Run: headless pygame with SDL's dummy video driver; simulated clock (each Clock.tick advances the game by its frame time, no real sleeping); random seed 0; keys injected as events and as key.get_pressed() state; no mouse input.
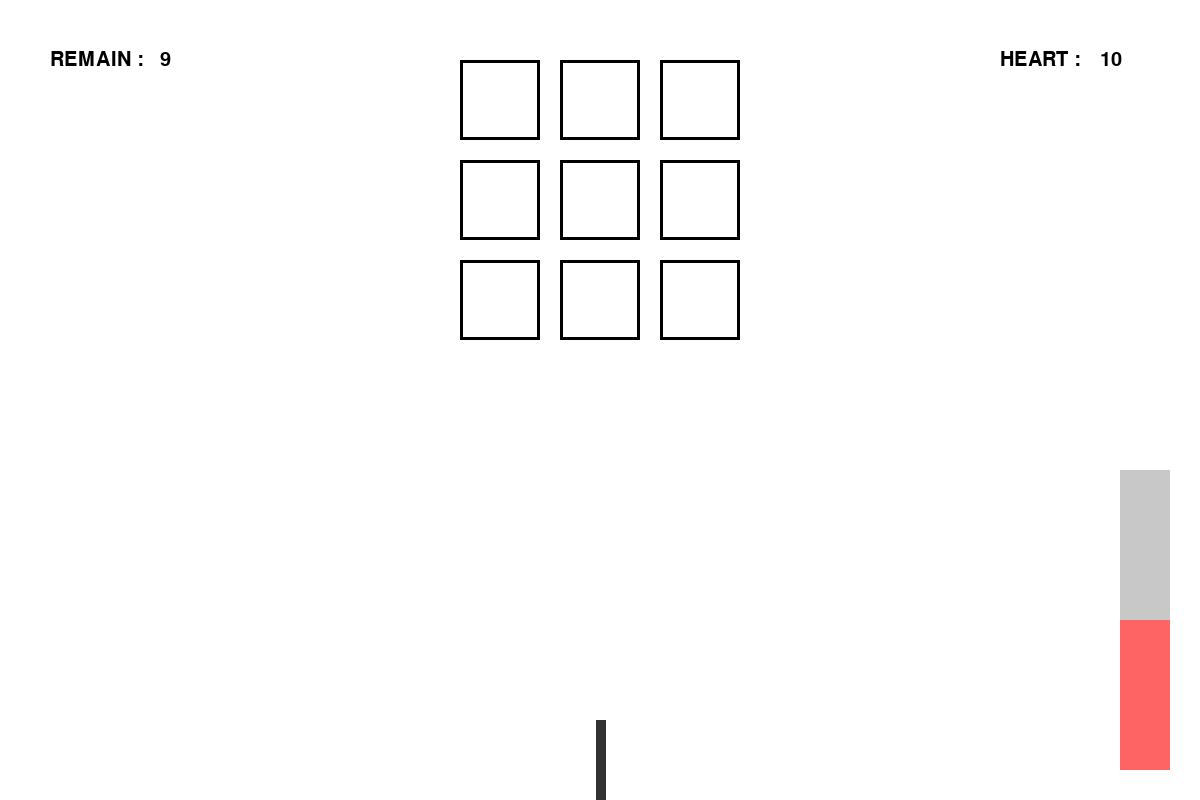
Frame 1 of 4 · flips 1–60 · no input
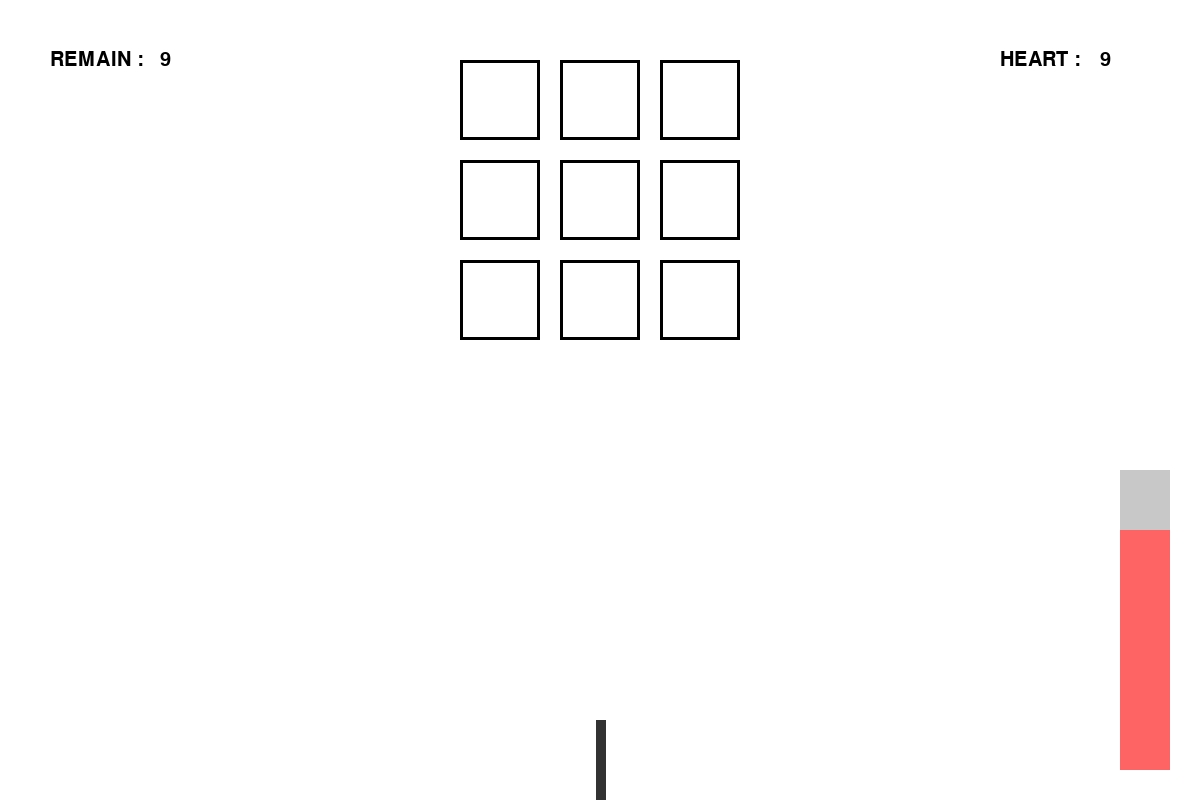
Frame 2 of 4 · flips 61–180 · tapped SPACE, RETURN · held RIGHT (→), D
Frame 3 of 4 · flips 181–300 · held DOWN (↓), S · screen unchanged from frame 2, image omitted
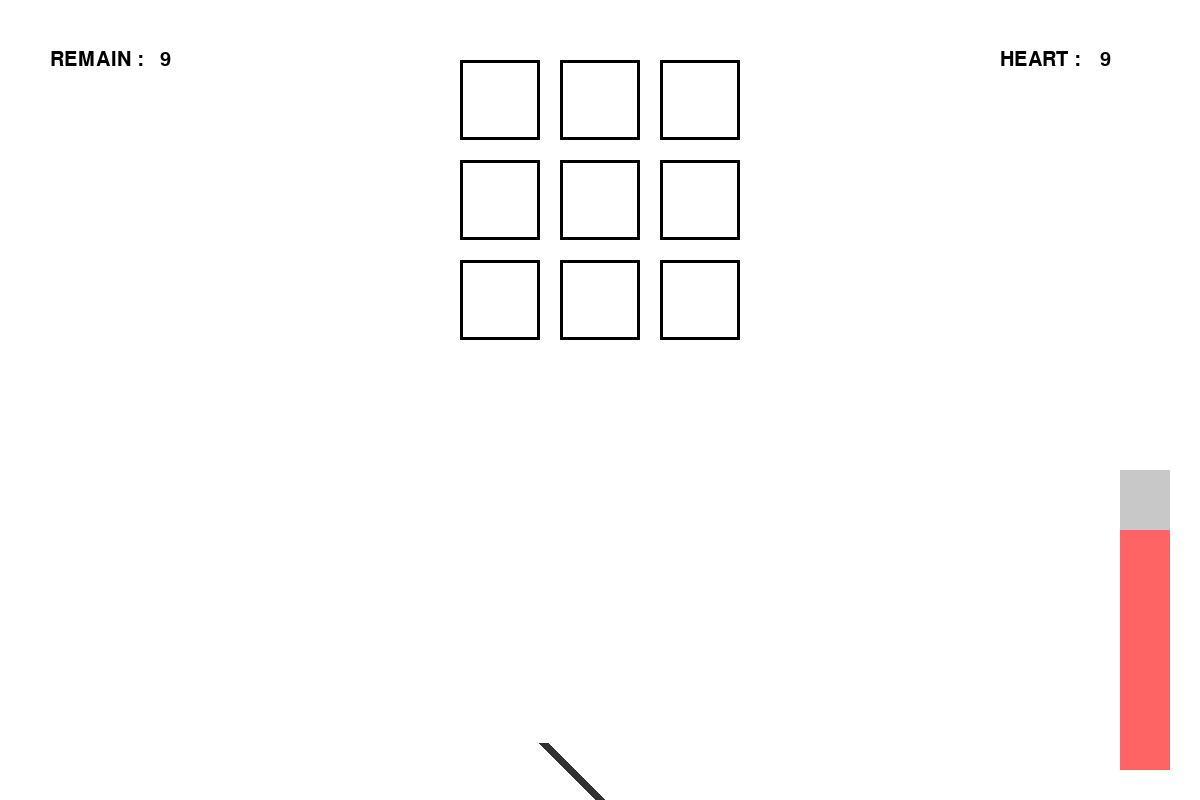
Frame 4 of 4 · flips 301–420 · held LEFT (←), A, UP (↑), W

The pygame program that drew these frames:

import pygame
import math

''' 컴퓨터공학부 202011353 이호은 '''
if __name__ == "__main__":
    pygame.init()

    SCR_WIDTH = 1200
    SCR_HEIGHT = 800

    POWER = 150
    RAW_ANGLE = 90
    ANGLE = math.radians(RAW_ANGLE)

    UP_DOWN_KEY_FLAG = 1
    LEFT_RIGHT_KEY_FLAG = 0
    BALL_FLAG = 0

    # 게임 진행 변수
    remain = 9
    HP = 10

    # 포물선 변수
    G = 9.8
    v0 = 0
    vX = 0
    vY = 0
    x = 0
    y = 0
    t = 0

    # 화면 설정
    size = [SCR_WIDTH, SCR_HEIGHT]
    screen = pygame.display.set_mode(size)

    pygame.display.set_caption("Break The Wall")

    done = False
    clock = pygame.time.Clock()

    # 블록 배열 초기화
    arr = [[0, 0, 0], [0, 0, 0], [0, 0, 0]]

    while not done:
        clock.tick(30)

        # 닫기 버튼
        for event in pygame.event.get():
            if event.type == pygame.QUIT:
                done = True

            # 눌러진 키에 따른 FLAG 세팅
            if event.type == pygame.KEYDOWN:
                if event.key == pygame.K_LEFT:
                    LEFT_RIGHT_KEY_FLAG = -1
                if event.key == pygame.K_RIGHT:
                    LEFT_RIGHT_KEY_FLAG = 1

                # 공 발사
                if event.key == pygame.K_SPACE:
                    if BALL_FLAG == 0:
                        # 포물선 변수 초기화
                        BALL_FLAG = 1
                        v0 = POWER / 3 + 30
                        x = 0
                        y = 0
                        t = 0
                        HP -= 1

            # 키가 더이상 눌러진 상태가 아니면 FLAG 0으로
            if event.type == pygame.KEYUP:
                LEFT_RIGHT_KEY_FLAG = 0

        # 파워 게이지 조정
        if UP_DOWN_KEY_FLAG == -1 and BALL_FLAG == 0:
            if POWER > 0:
                POWER -= 5
            if POWER == 0:
                UP_DOWN_KEY_FLAG = 1
        elif UP_DOWN_KEY_FLAG == 1 and BALL_FLAG == 0:
            if POWER < 300:
                POWER += 5
            if POWER == 300:
                UP_DOWN_KEY_FLAG = -1

        # 좌, 우 방향키 눌린 상태면
        if LEFT_RIGHT_KEY_FLAG == -1 and BALL_FLAG == 0:
            if RAW_ANGLE < 135:
                RAW_ANGLE += 5
        elif LEFT_RIGHT_KEY_FLAG == 1 and BALL_FLAG == 0:
            if RAW_ANGLE > 45:
                RAW_ANGLE -= 5

        # 배경
        screen.fill((255, 255, 255))

        # 남은 개수 세기
        for i in range(3):
            for j in range(3):
                if arr[i][j] == 0:
                    remain += 1

        # POWER 출력
        font_20 = pygame.font.Font(pygame.font.get_default_font(), 20)
        remain_text = font_20.render("REMAIN : ", True, (0, 0, 0))
        remain_num_text = font_20.render(str(remain), True, (0, 0, 0))
        screen.blit(remain_text, (50, 50))
        screen.blit(remain_num_text, (160, 50))

        # HP 출력
        font_20 = pygame.font.Font(pygame.font.get_default_font(), 20)
        remain_text = font_20.render("HEART : ", True, (0, 0, 0))
        remain_num_text = font_20.render(str(HP), True, (0, 0, 0))
        screen.blit(remain_text, (1000, 50))
        screen.blit(remain_num_text, (1100, 50))

        # 남은 블록 0개이면 승리
        if remain == 0:
            screen.fill((255, 255, 255))
            font_big = pygame.font.Font(pygame.font.get_default_font(), 50)
            end_text = font_big.render("VICTORY!!", True, (0, 0, 0))
            screen.blit(end_text, (500, 300))

        remain = 0

        # 각도 조절
        ANGLE = math.radians(RAW_ANGLE)
        pygame.draw.line(screen, (50, 50, 50), [600, 800], [600 + 80 * math.cos(ANGLE), 800 - 80 * math.sin(ANGLE)], 10)

        # POWER 조절
        pygame.draw.rect(screen, (200, 200, 200), [1200 - 80, 800 - 330, 50, 300])
        pygame.draw.rect(screen, (255, 100, 100), [1120, 770 - POWER, 50, POWER])

        # 공 그리기
        if BALL_FLAG == 1:
            x = v0 * math.cos(ANGLE) * t
            y = v0 * math.sin(ANGLE) * t - (0.5 * G * t * t)
            print(x, y)

            pygame.draw.circle(screen, (100, 100, 100), [600 + int(x), 800 - int(y)], 20)
            t += 1

            # 블럭 통과 체크
            if 540 >= 600 + int(x) >= 460 and 140 >= 800 - int(y) >= 60:
                arr[0][0] = 1
            if 640 >= 600 + int(x) >= 560 and 140 >= 800 - int(y) >= 60:
                arr[1][0] = 1
            if 740 >= 600 + int(x) >= 660 and 140 >= 800 - int(y) >= 60:
                arr[2][0] = 1

            if 540 >= 600 + int(x) >= 460 and 240 >= 800 - int(y) >= 160:
                arr[0][1] = 1
            if 640 >= 600 + int(x) >= 560 and 240 >= 800 - int(y) >= 160:
                arr[1][1] = 1
            if 740 >= 600 + int(x) >= 660 and 240 >= 800 - int(y) >= 160:
                arr[2][1] = 1

            if 540 >= 600 + int(x) >= 460 and 340 >= 800 - int(y) >= 260:
                arr[0][2] = 1
            if 640 >= 600 + int(x) >= 560 and 340 >= 800 - int(y) >= 260:
                arr[1][2] = 1
            if 740 >= 600 + int(x) >= 660 and 340 >= 800 - int(y) >= 260:
                arr[2][2] = 1

            # 공이 화면 밖으로 떨어지면
            if y < 0:
                BALL_FLAG = 0
                x = 0
                y = 0
                v0 = 0

        # 블럭
        for i in range(3):
            for j in range(3):
                if arr[i][j] == 0:
                    pygame.draw.rect(screen, (0, 0, 0), [460 + i * 100, 60 + j * 100, 80, 80], 3)

        # 생명
        if HP == 0:
            screen.fill((255, 255, 255))
            font_big = pygame.font.Font(pygame.font.get_default_font(), 50)
            end_text = font_big.render("FAIL!!", True, (0, 0, 0))
            screen.blit(end_text, (500, 300))

        pygame.display.flip()

    pygame.quit()
